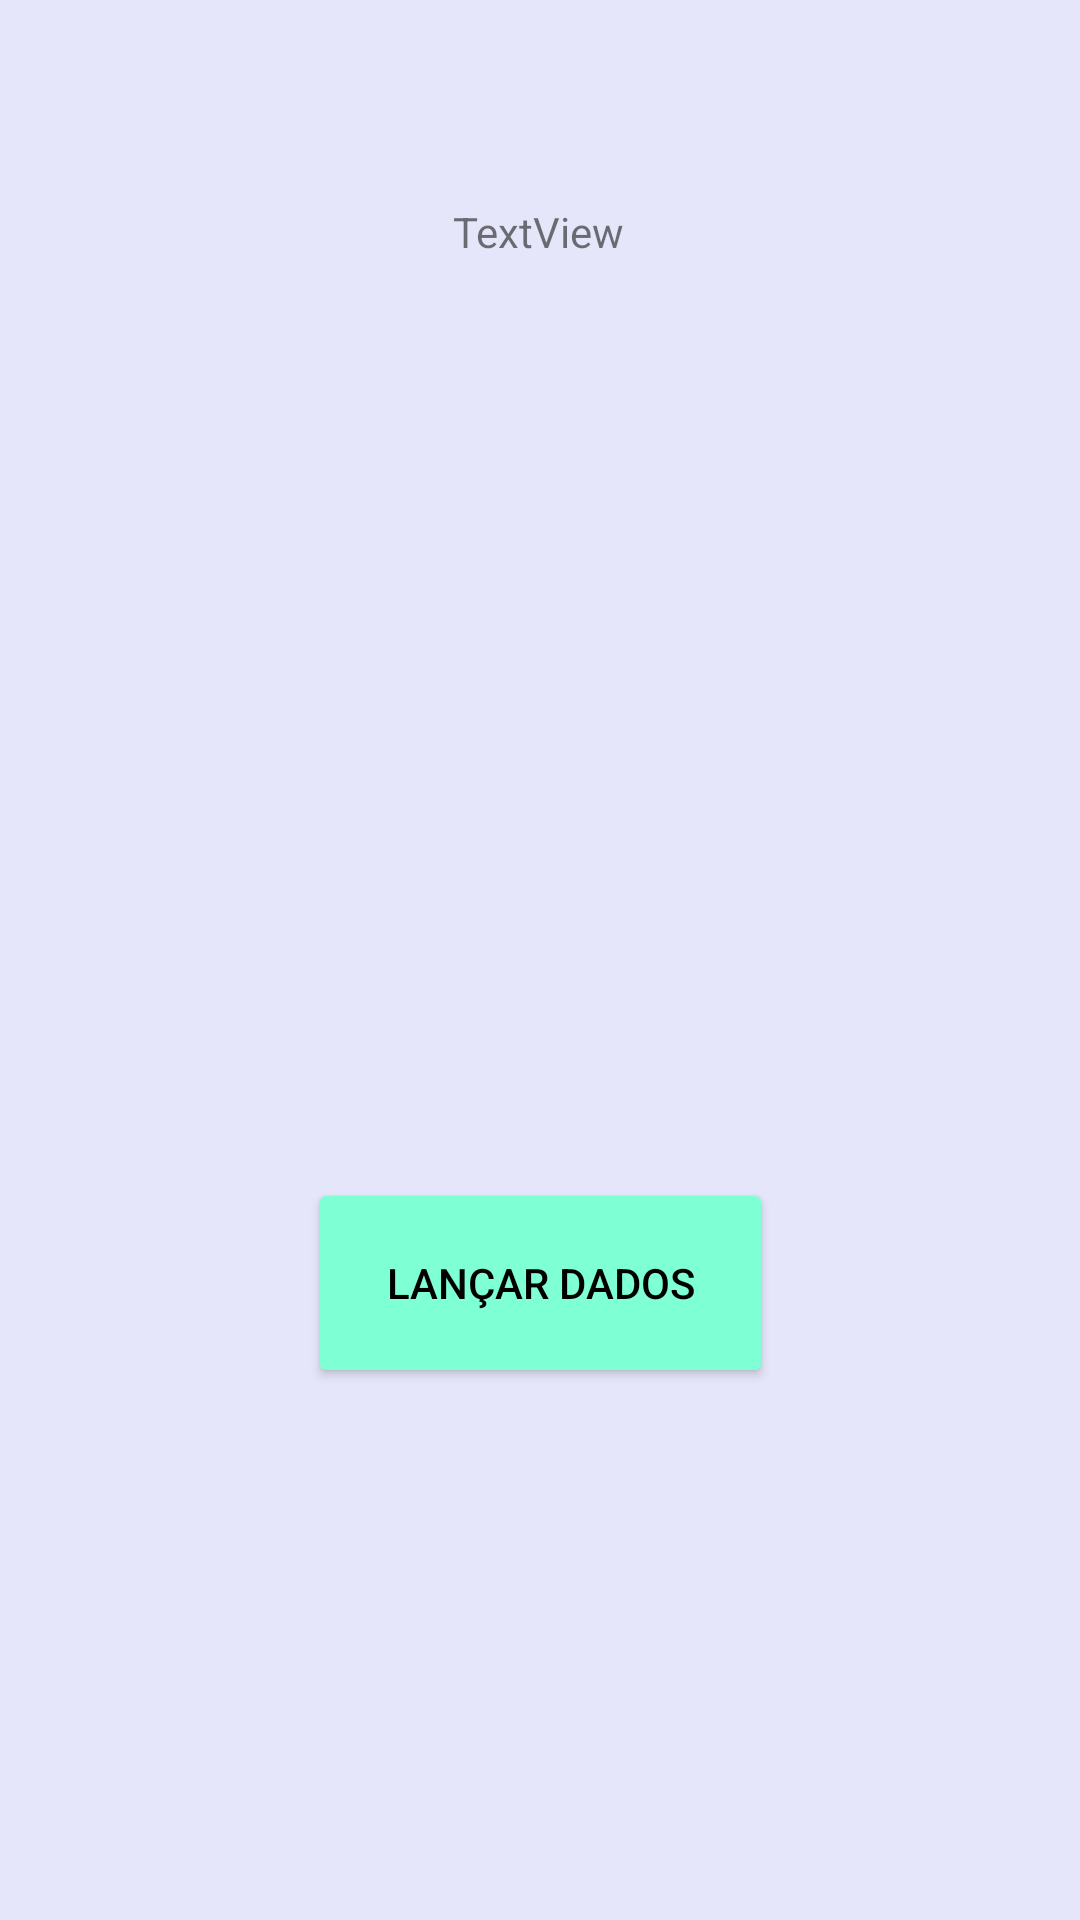

The Android layout XML behind this screen, and the referenced resources:
<!-- AndroidManifest.xml: application theme Theme.LanceDados -->
<!-- res/layout/activity_main.xml -->
<?xml version="1.0" encoding="utf-8"?>
<androidx.constraintlayout.widget.ConstraintLayout xmlns:android="http://schemas.android.com/apk/res/android"
    xmlns:app="http://schemas.android.com/apk/res-auto"
    xmlns:tools="http://schemas.android.com/tools"
    android:layout_width="match_parent"
    android:layout_height="match_parent"
    android:background="#E6E6FA"
    tools:context=".MainActivity">

    <Button
        android:id="@+id/lanceDadosBotao"
        android:layout_width="155dp"
        android:layout_height="70dp"
        android:backgroundTint="#7FFFD4"
        android:text="@string/etiqueta_botao_lancar_dados"
        android:textColor="#000000"
        app:layout_constraintBottom_toBottomOf="parent"
        app:layout_constraintEnd_toEndOf="parent"
        app:layout_constraintStart_toStartOf="parent"
        app:layout_constraintTop_toTopOf="parent"
        app:layout_constraintVertical_bias="0.689" />

    <ImageView
        android:id="@+id/dado1"
        android:layout_width="168dp"
        android:layout_height="165dp"
        app:layout_constraintBottom_toTopOf="@+id/lanceDadosBotao"
        app:layout_constraintEnd_toStartOf="@+id/dado2"
        app:layout_constraintHorizontal_bias="0.5"
        app:layout_constraintStart_toStartOf="parent"
        app:layout_constraintTop_toTopOf="parent"
        app:srcCompat="@drawable/dice_1" />

    <ImageView
        android:id="@+id/dado2"
        android:layout_width="168dp"
        android:layout_height="165dp"
        app:layout_constraintBottom_toTopOf="@+id/lanceDadosBotao"
        app:layout_constraintEnd_toEndOf="parent"
        app:layout_constraintHorizontal_bias="0.5"
        app:layout_constraintStart_toEndOf="@+id/dado1"
        app:layout_constraintTop_toTopOf="parent"
        app:srcCompat="@drawable/dice_1" />

    <TextView
        android:id="@+id/player_name_text"
        android:layout_width="wrap_content"
        android:layout_height="wrap_content"
        android:layout_marginTop="40dp"
        android:text="TextView"
        app:layout_constraintBottom_toTopOf="@+id/dado1"
        app:layout_constraintEnd_toEndOf="parent"
        app:layout_constraintHorizontal_bias="0.498"
        app:layout_constraintStart_toStartOf="parent"
        app:layout_constraintTop_toTopOf="parent" />

</androidx.constraintlayout.widget.ConstraintLayout>
<!-- resources referenced by this layout -->
<resources>
  <string name="etiqueta_botao_lancar_dados">Lançar Dados</string>
  <style name="Theme.LanceDados" parent="Theme.MaterialComponents.DayNight.DarkActionBar">
          
          <item name="colorPrimary">@color/teal_200</item>
          <item name="colorPrimaryVariant">@color/teal_700</item>
          <item name="colorOnPrimary">@color/white</item>
          
          <item name="colorSecondary">@color/teal_200</item>
          <item name="colorSecondaryVariant">@color/teal_700</item>
          <item name="colorOnSecondary">@color/black</item>
          
          <item name="android:statusBarColor" tools:targetApi="l">?attr/colorPrimaryVariant</item>
          
      </style>
  <color name="teal_200">#FF03DAC5</color>
  <color name="teal_700">#FF018786</color>
  <color name="white">#FFFFFFFF</color>
  <color name="black">#FF000000</color>
</resources>
